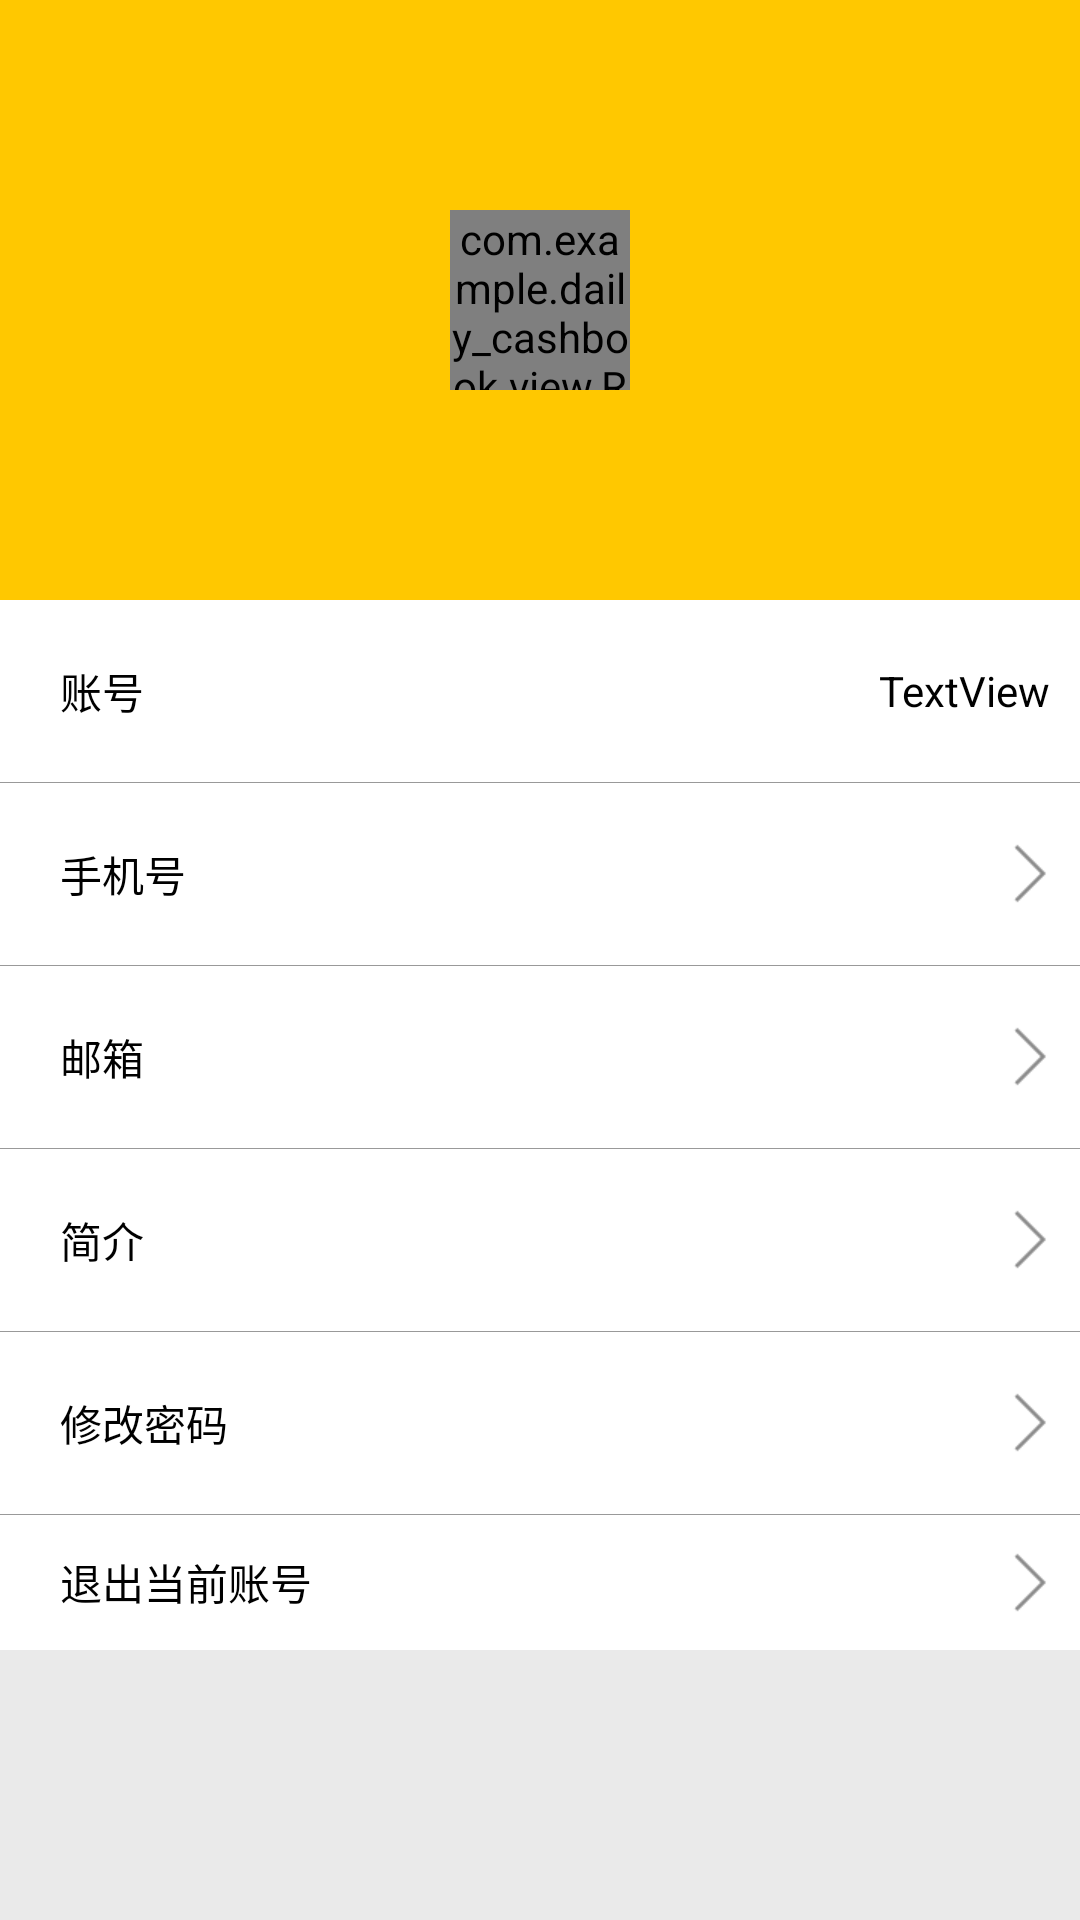

Here is an Android app screen rendered from its layout file. Give the layout XML and the strings, colors and styles it references.
<!-- AndroidManifest.xml: application theme Theme.AppCompat.NoActionBar -->
<!-- res/layout/fragment_me_center.xml -->
<?xml version="1.0" encoding="utf-8"?>
<LinearLayout xmlns:android="http://schemas.android.com/apk/res/android"
    xmlns:tools="http://schemas.android.com/tools"
    android:layout_width="match_parent"
    android:layout_height="match_parent"
    android:background="#eaeaea"
    android:orientation="vertical">

    <LinearLayout
        android:layout_width="match_parent"
        android:layout_height="200dp"
        android:background="@color/colorPrimary"
        android:gravity="center">

        <com.example.daily_cashbook.view.RoundImageView
            android:id="@+id/iv"
            android:layout_width="60dp"
            android:layout_height="60dp"
            android:src="@mipmap/def_not_login_avatar" />


    </LinearLayout>



    <ScrollView
        android:layout_width="match_parent"
        android:layout_height="match_parent">

        <LinearLayout
            android:layout_width="match_parent"
            android:layout_height="match_parent"
            android:orientation="vertical">



            <RelativeLayout
                android:id="@+id/rl_user"
                android:layout_width="match_parent"
                android:layout_height="wrap_content"
                android:background="@android:color/white">

                <TextView
                    android:layout_width="wrap_content"
                    android:layout_height="wrap_content"
                    android:layout_alignParentLeft="true"
                    android:layout_centerVertical="true"
                    android:layout_margin="10dp"
                    android:padding="10dp"
                    android:textColor="#000000"
                    android:text="账号" />

                <TextView
                    android:id="@+id/tvUser"
                    android:layout_width="wrap_content"
                    android:layout_height="wrap_content"
                    android:layout_alignParentRight="true"
                    android:layout_centerVertical="true"
                    android:layout_marginRight="10dp"
                    android:text="TextView"
                    android:textColor="#000000" />
            </RelativeLayout>


            <ImageView
                android:layout_width="match_parent"
                android:layout_height="0.2px"
                android:background="#999999" />

            <RelativeLayout
                android:id="@+id/rlPhone"
                android:layout_width="match_parent"
                android:layout_height="wrap_content"
                android:background="#ffffff">

                <TextView
                    android:id="@+id/tvPhone"
                    android:layout_width="wrap_content"
                    android:layout_height="wrap_content"
                    android:layout_alignParentRight="true"
                    android:layout_centerVertical="true"
                    android:layout_marginRight="5dp"
                    android:drawableRight="@mipmap/youjiantou"
                    android:textColor="#666666" />

                <TextView
                    android:layout_width="wrap_content"
                    android:layout_height="wrap_content"
                    android:layout_alignParentLeft="true"
                    android:layout_centerVertical="true"
                    android:layout_margin="10dp"
                    android:padding="10dp"
                    android:textColor="#000000"
                    android:text="手机号" />
            </RelativeLayout>


            <ImageView
                android:layout_width="match_parent"
                android:layout_height="0.2px"
                android:background="#999999" />




            <RelativeLayout
                android:id="@+id/rlEmail"
                android:layout_width="match_parent"
                android:layout_height="wrap_content"
                android:background="#ffffff">

                <TextView
                    android:id="@+id/tvEmail"
                    android:layout_width="wrap_content"
                    android:layout_height="wrap_content"
                    android:layout_alignParentRight="true"
                    android:layout_centerVertical="true"
                    android:layout_marginRight="5dp"
                    android:drawableRight="@mipmap/youjiantou"
                    android:text=""
                    android:textColor="#666666" />

                <TextView
                    android:layout_width="wrap_content"
                    android:layout_height="wrap_content"
                    android:layout_alignParentLeft="true"
                    android:layout_centerVertical="true"
                    android:layout_margin="10dp"
                    android:padding="10dp"
                    android:textColor="#000000"
                    android:text="邮箱" />
            </RelativeLayout>


            <ImageView
                android:layout_width="match_parent"
                android:layout_height="0.2px"
                android:background="#999999" />
            <RelativeLayout
                android:id="@+id/rlProfire"
                android:layout_width="match_parent"
                android:layout_height="wrap_content"
                android:background="#ffffff">

                <TextView
                    android:id="@+id/tvProfire"
                    android:layout_width="wrap_content"
                    android:layout_height="wrap_content"
                    android:layout_alignParentRight="true"
                    android:layout_centerVertical="true"
                    android:layout_marginRight="5dp"
                    android:drawableRight="@mipmap/youjiantou"
                    android:text=""
                    android:textColor="#666666" />

                <TextView
                    android:layout_width="wrap_content"
                    android:layout_height="wrap_content"
                    android:layout_alignParentLeft="true"
                    android:layout_centerVertical="true"
                    android:layout_margin="10dp"
                    android:padding="10dp"
                    android:textColor="#000000"
                    android:text="简介" />
            </RelativeLayout>


            <ImageView
                android:layout_width="match_parent"
                android:layout_height="0.2px"
                android:background="#999999" />


            <RelativeLayout
                android:id="@+id/rlPswd"
                android:layout_width="match_parent"
                android:layout_height="wrap_content"
                android:background="#ffffff">

                <TextView
                    android:layout_width="wrap_content"
                    android:layout_height="wrap_content"
                    android:layout_alignParentRight="true"
                    android:layout_centerVertical="true"
                    android:layout_marginRight="5dp"
                    android:drawableRight="@mipmap/youjiantou" />

                <TextView
                    android:id="@+id/regster_editText_pswd"
                    android:layout_width="wrap_content"
                    android:layout_height="wrap_content"
                    android:layout_alignParentLeft="true"
                    android:layout_centerVertical="true"
                    android:layout_margin="10dp"
                    android:padding="10dp"
                    android:textColor="#000000"
                    android:text="修改密码" />
            </RelativeLayout>

            <ImageView
                android:layout_width="match_parent"
                android:layout_height="0.2px"
                android:background="#999999" />

            <TextView
                android:id="@+id/tvExit"
                android:layout_width="match_parent"
                android:layout_height="45dp"
                android:paddingRight="5dp"
                android:paddingStart="20dp"
                android:layout_marginBottom="20dp"
                android:background="#ffffff"
                android:drawableRight="@mipmap/youjiantou"
                android:gravity="center_vertical"
                android:paddingLeft="10dp"
                android:text="退出当前账号"
                android:textColor="#000000" />


        </LinearLayout>

    </ScrollView>
</LinearLayout>
<!-- resources referenced by this layout -->
<resources>
  <color name="colorPrimary">#FFC800</color>
  <!-- mipmap def_not_login_avatar: png bitmap (mipmap-xxhdpi, 8204 bytes) -->
  <!-- mipmap youjiantou: png bitmap (mipmap-xhdpi, 458 bytes) -->
</resources>
